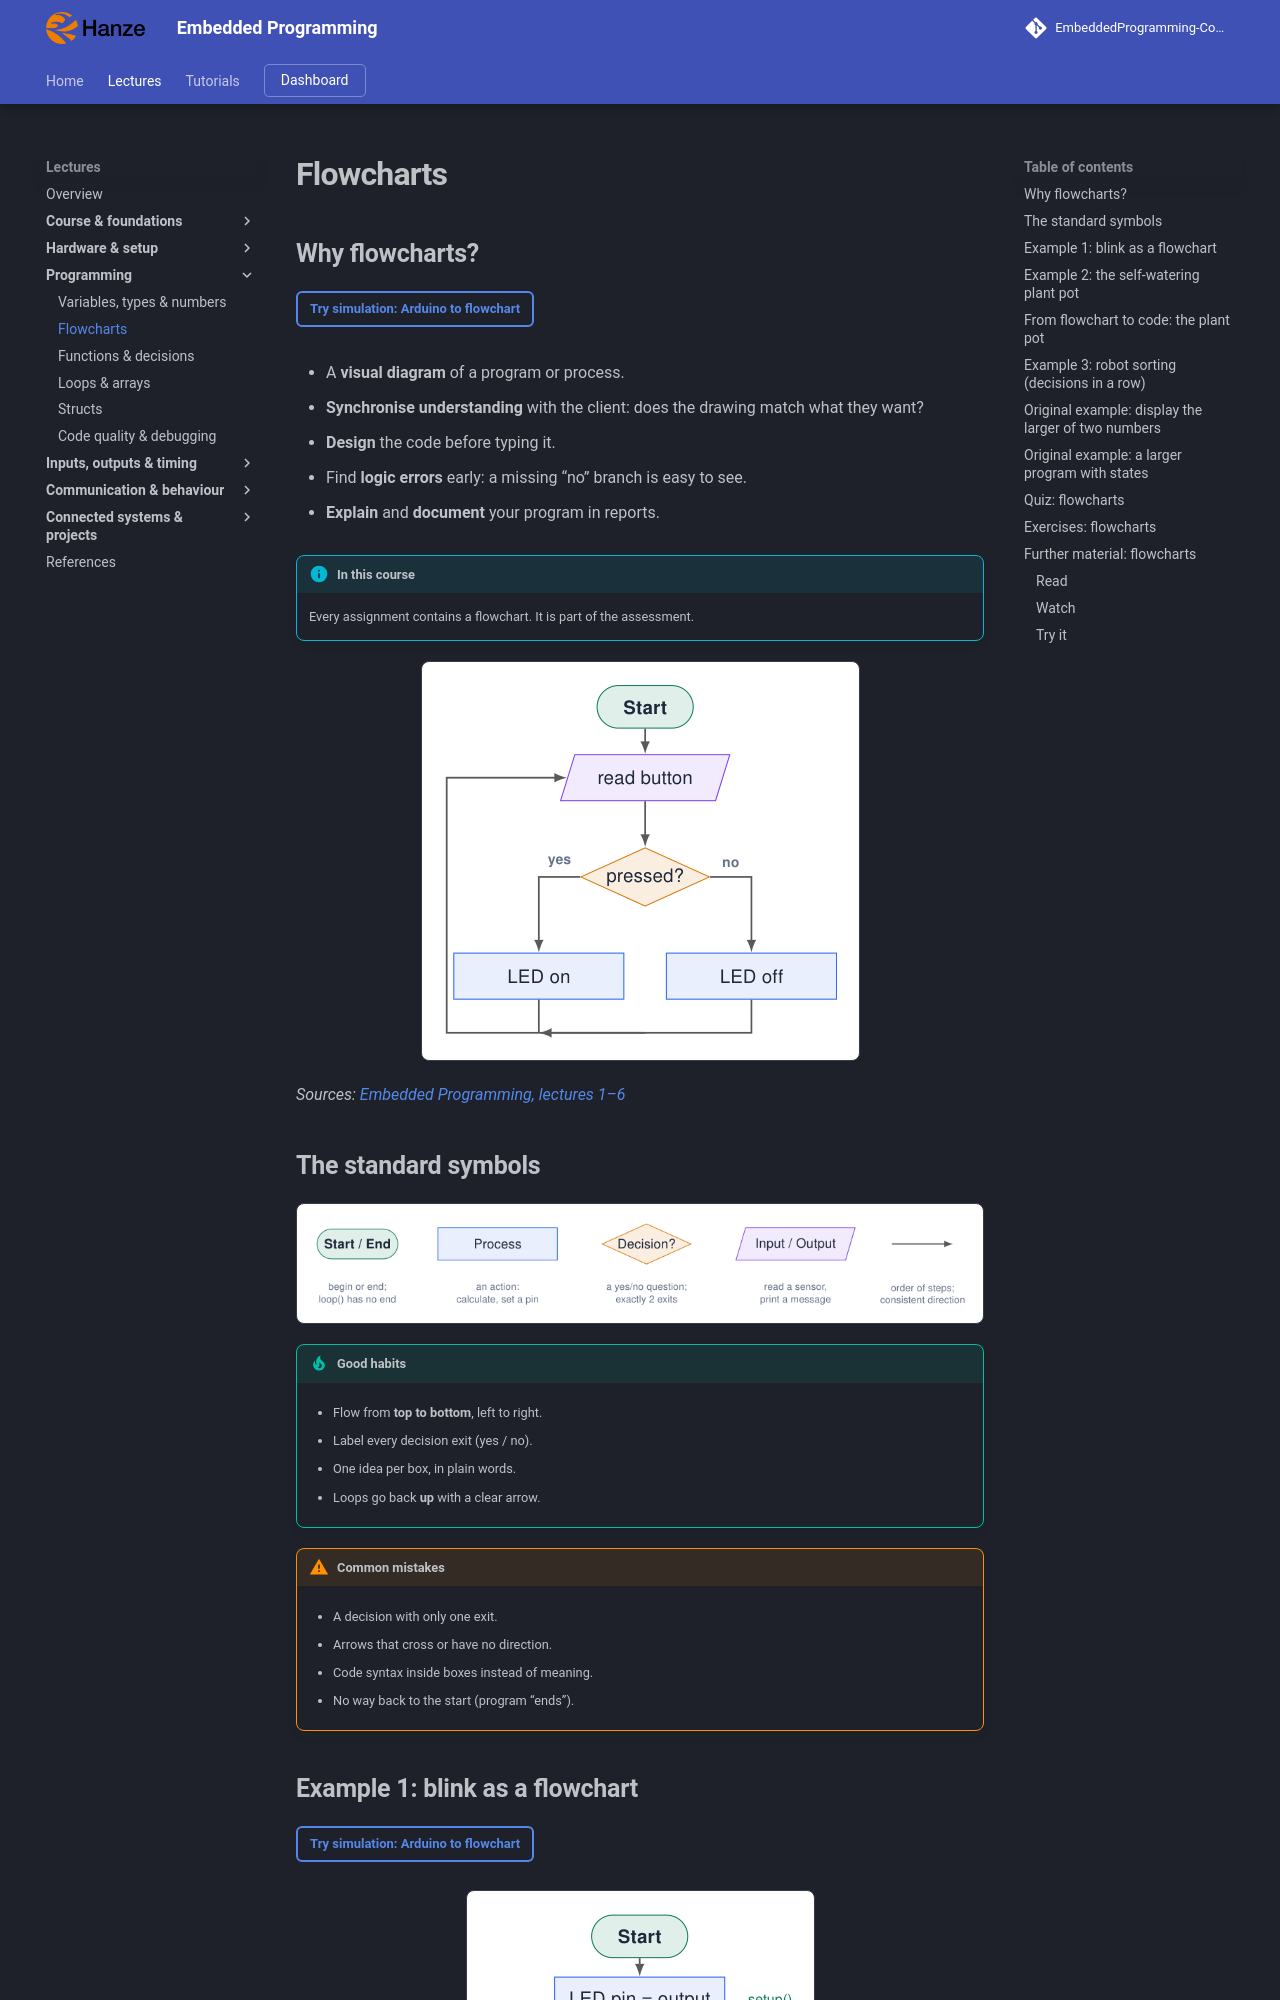

repository: costawess/EmbeddedProgramming-Course · page: lectures/flowcharts/index.html · generator: mkdocs

---
title: "Flowcharts"
---

# Flowcharts

## Why flowcharts?

[Try simulation: Arduino to flowchart](https://costawess.github.io/Programming-Dashboard/web/simulations/arduino_flowchart_converter.html){ .md-button .lecture-simulation }

- A **visual diagram** of a program or process.

- **Synchronise understanding** with the client: does the drawing match what they want?

- **Design** the code before typing it.

- Find **logic errors** early: a missing “no” branch is easy to see.

- **Explain** and **document** your program in reports.

!!! info "In this course"
    
    Every assignment contains a flowchart. It is part of the assessment.


![Why flowcharts?](assets/diagrams/flowcharts-028.png){ .lecture-figure loading=lazy }

*Sources: [Embedded Programming, lectures 1–6](references.md#ep-lectures)*

## The standard symbols

![The standard symbols](assets/diagrams/flowcharts-029.png){ .lecture-figure loading=lazy }

!!! tip "Good habits"
    
    - Flow from **top to bottom**, left to right.
    
    - Label every decision exit (yes / no).
    
    - One idea per box, in plain words.
    
    - Loops go back **up** with a clear arrow.


!!! warning "Common mistakes"
    
    - A decision with only one exit.
    
    - Arrows that cross or have no direction.
    
    - Code syntax inside boxes instead of meaning.
    
    - No way back to the start (program “ends”).
